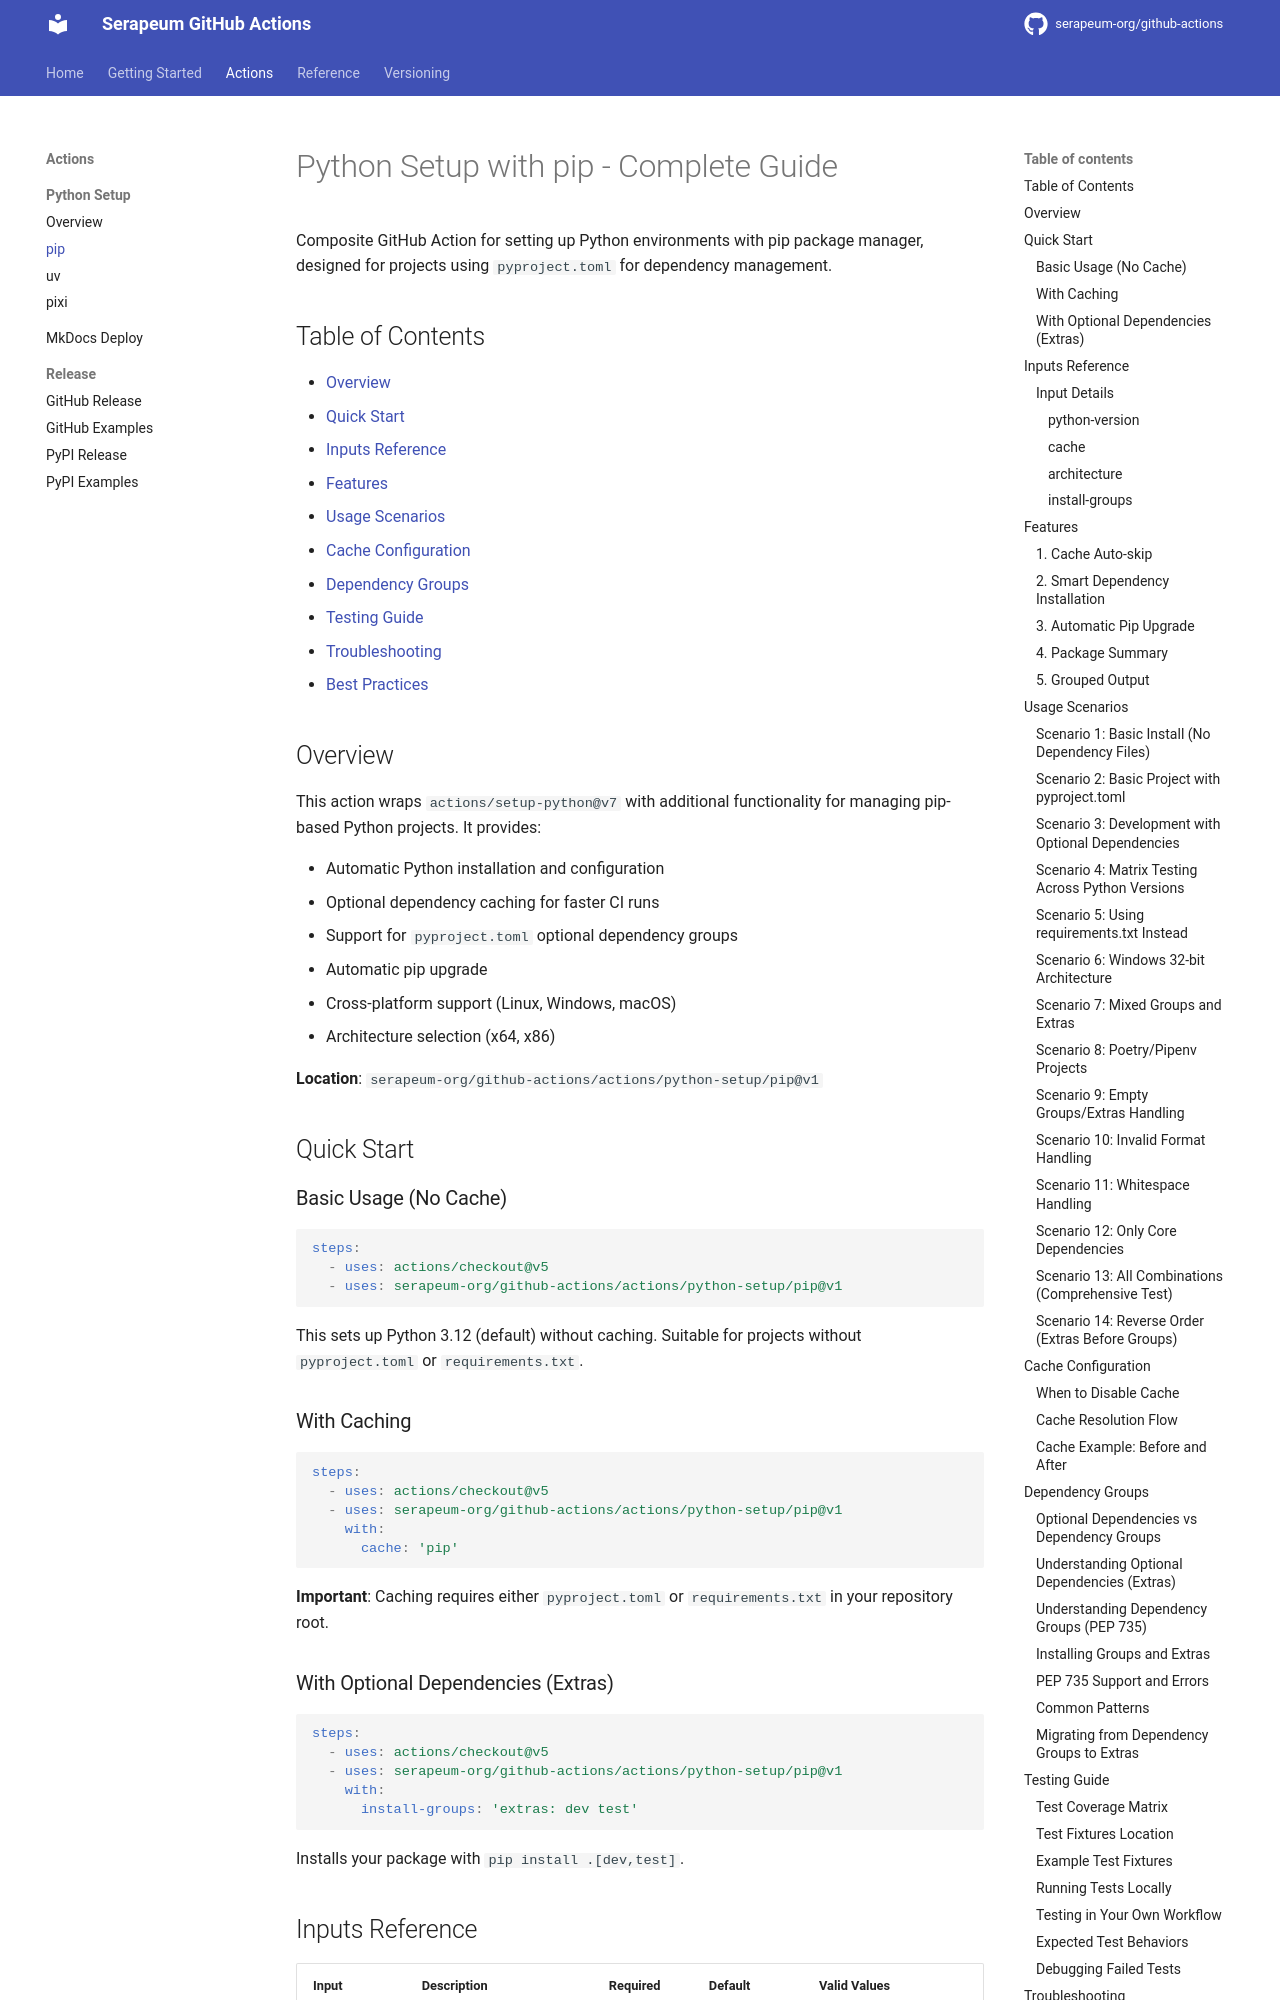

repository: serapeum-org/github-actions · page: main/python-setup/pip/index.html · generator: mkdocs

# Python Setup with pip - Complete Guide

Composite GitHub Action for setting up Python environments with pip package manager, designed for projects using `pyproject.toml` for dependency management.

## Table of Contents

- [Overview](#overview)
- [Quick Start](#quick-start)
- [Inputs Reference](#inputs-reference)
- [Features](#features)
- [Usage Scenarios](#usage-scenarios)
- [Cache Configuration](#cache-configuration)
- [Dependency Groups](#dependency-groups)
- [Testing Guide](#testing-guide)
- [Troubleshooting](#troubleshooting)
- [Best Practices](#best-practices)

## Overview

This action wraps `actions/setup-python@v7` with additional functionality for managing pip-based Python projects. It provides:

- Automatic Python installation and configuration
- Optional dependency caching for faster CI runs
- Support for `pyproject.toml` optional dependency groups
- Automatic pip upgrade
- Cross-platform support (Linux, Windows, macOS)
- Architecture selection (x64, x86)

**Location**: `serapeum-org/github-actions/actions/python-setup/pip@v1`

## Quick Start

### Basic Usage (No Cache)

```yaml
steps:
  - uses: actions/checkout@v5
  - uses: serapeum-org/github-actions/actions/python-setup/pip@v1
```

This sets up Python 3.12 (default) without caching. Suitable for projects without `pyproject.toml` or `requirements.txt`.

### With Caching

```yaml
steps:
  - uses: actions/checkout@v5
  - uses: serapeum-org/github-actions/actions/python-setup/pip@v1
    with:
      cache: 'pip'
```

**Important**: Caching requires either `pyproject.toml` or `requirements.txt` in your repository root.

### With Optional Dependencies (Extras)

```yaml
steps:
  - uses: actions/checkout@v5
  - uses: serapeum-org/github-actions/actions/python-setup/pip@v1
    with:
      install-groups: 'extras: dev test'
```

Installs your package with `pip install .[dev,test]`.

## Inputs Reference

| Input | Description | Required | Default | Valid Values |
|-------|-------------|----------|---------|--------------|
| `python-version` | Python version to install | No | `'3.12'` | Any valid Python version (e.g., `'3.10'`, `'3.11'`, `'3.12'`) |
| `cache` | Enable dependency caching | No | `'true'` (enabled) | `'true'`, `'false'`, `'pip'`, `'pipenv'`, `'poetry'` |
| `architecture` | Target CPU architecture | No | `'x64'` | `'x64'`, `'x86'` |
| `install-groups` | Dependency groups and/or optional dependencies to install | No | `''` (none) | Format: `'groups: name1 name2, extras: extra1 extra2'` |

### Input Details
